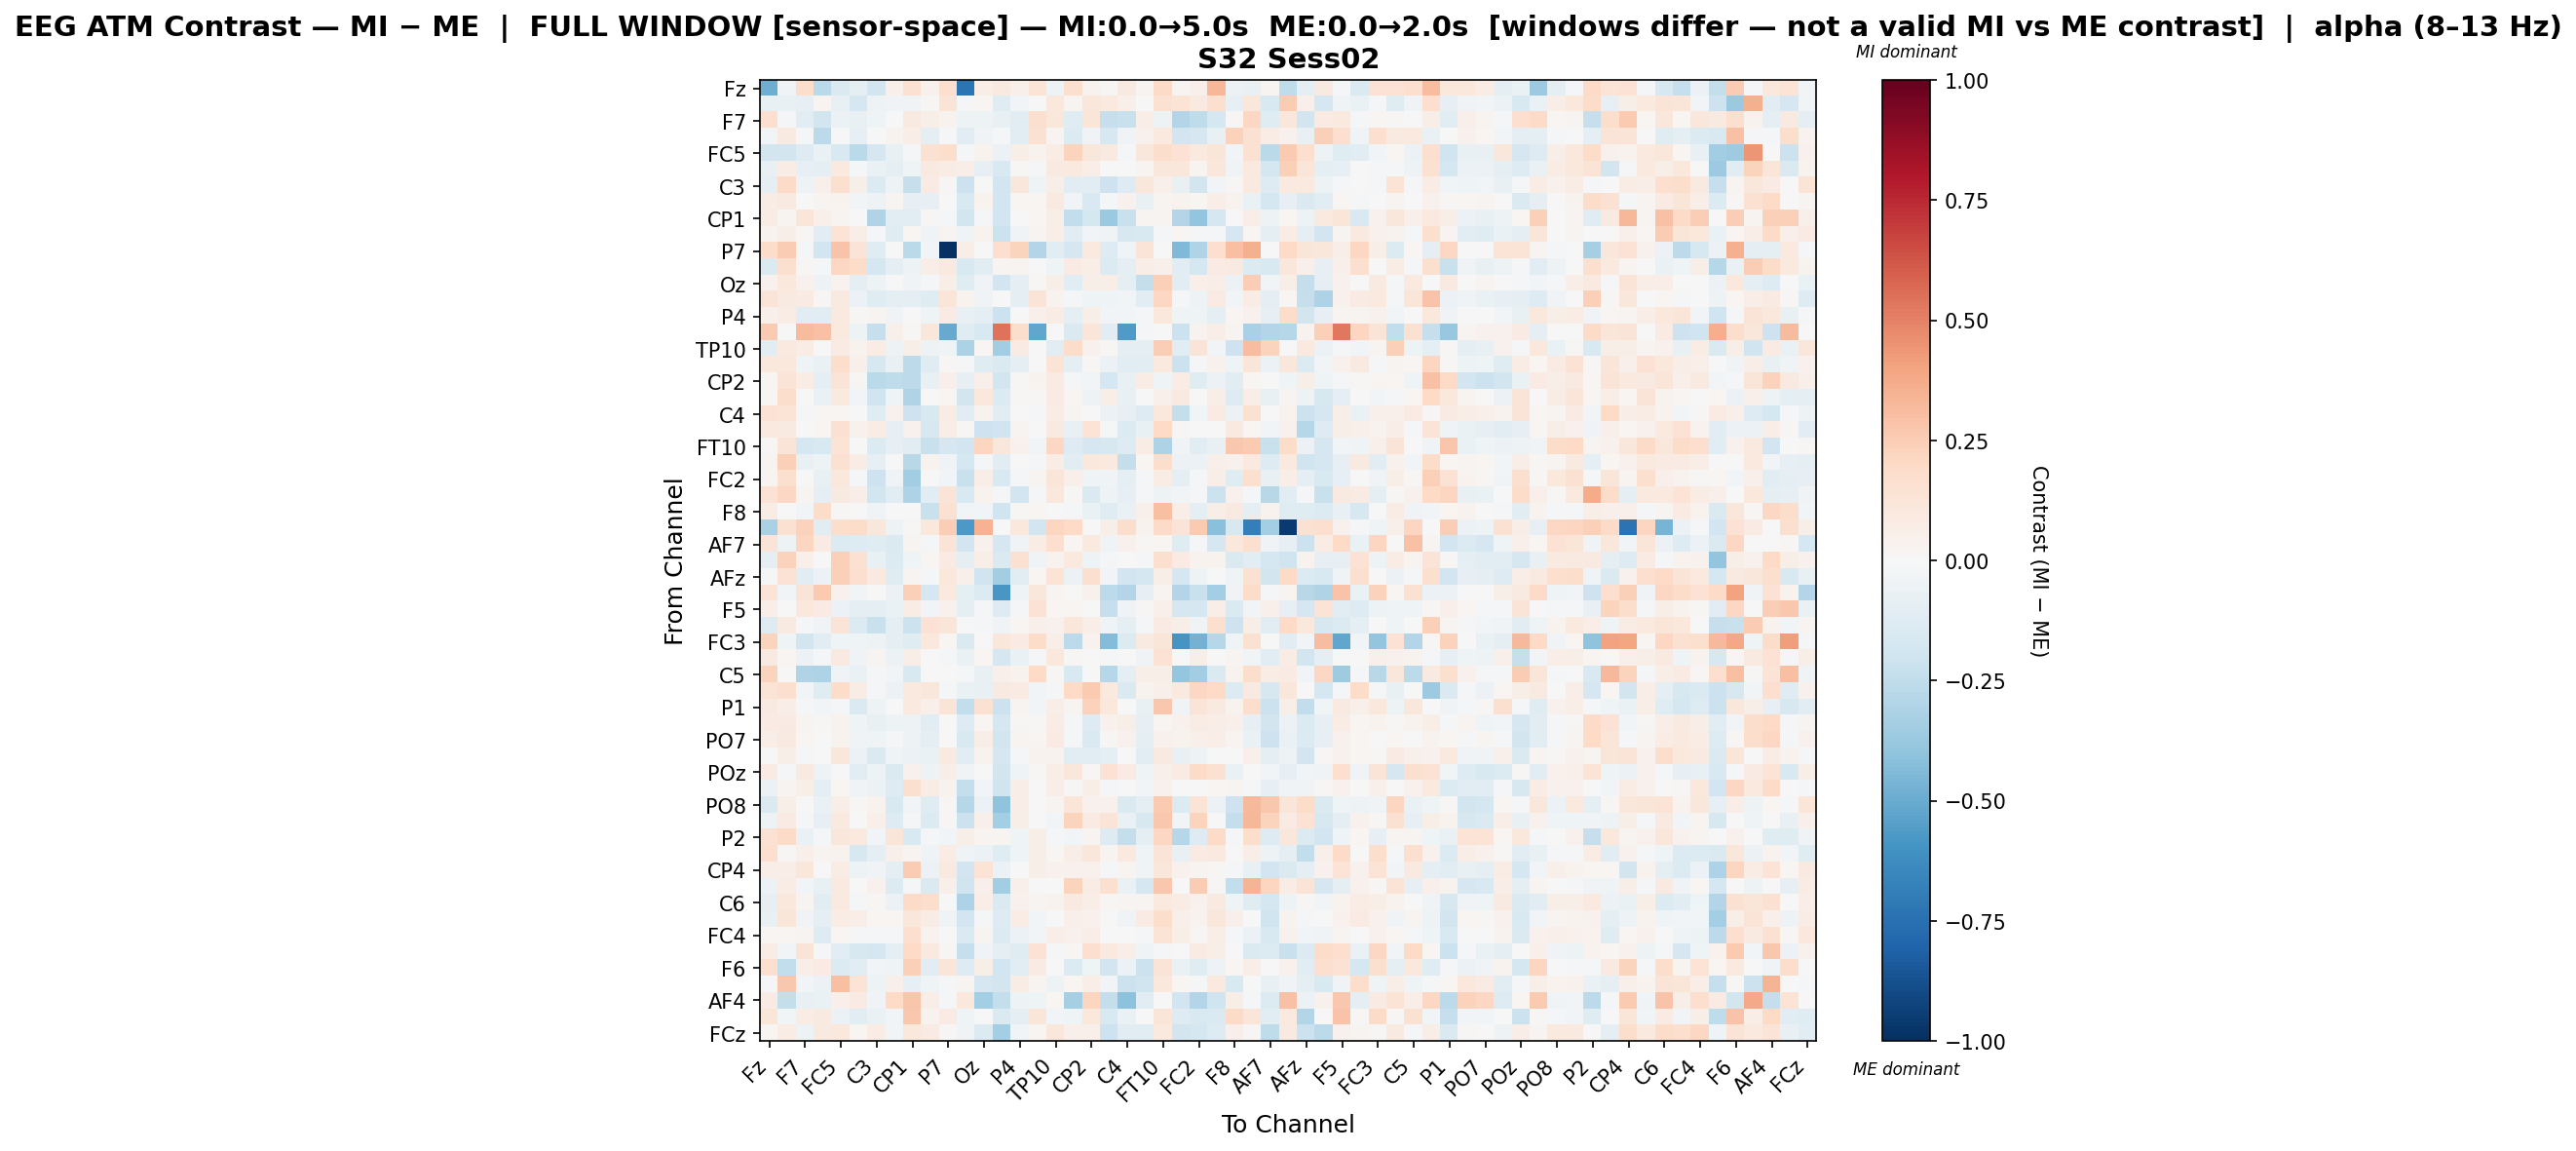

The file beside this chart, header and first rows:
, Fz, F3, F7, FT9, FC5, FC1, C3, CP5, CP1, Pz, P7, O1, Oz, O2, P4, P8, TP10, CP6, CP2, Cz, C4, T8, FT10
Fz, -0.4851, -0.03885, 0.174, -0.2732, -0.1459, -0.0923, -0.1828, 0.05345, 0.1493, 0.04094, 0.1649, -0.7292, 0.06284, 0.08845, 0.0481, 0.1337, -0.04771, 0.1617, 0.035, 0.008483, 0.08989, 0.02865, 0.1929
F3, -0.07358, -0.07759, -0.08173, 0.02616, -0.07164, -0.1715, -0.04689, -0.03845, -0.03377, 0.01455, 0.1325, -0.01082, 0.01975, -0.1174, -0.02655, 0.007155, 0.1027, 0.02474, 0.1126, 0.09598, 0.05383, 0.00673, 0.156
F7, 0.166, -0.01997, -0.112, -0.1842, -0.05817, -0.07679, -0.04062, 0.002884, 0.09089, 0.05477, 0.03631, -0.04829, -0.05461, -0.07468, -0.1112, 0.1637, 0.1127, -0.1174, 0.1216, -0.23, -0.2263, 0.06268, -0.04712
FT9, -0.02498, 0.09251, -0.01669, -0.2598, -0.003388, -0.08129, 0.0003901, 0.03811, 0.06269, -0.09316, -0.01501, -0.1138, -0.0354, -0.01399, -0.1117, 0.153, 0.02916, -0.1354, -0.03452, -0.1599, -0.03459, 0.04203, 0.09505
FC5, -0.1803, -0.1857, -0.1272, -0.06413, -0.1533, -0.2677, -0.1672, -0.07774, -0.02224, 0.1516, 0.1755, -0.01121, 0.0341, -0.05485, 0.05885, 0.03131, 0.07486, 0.2245, 0.1156, 0.08614, -0.01515, 0.1131, 0.1766
FC1, -0.07448, 0.07184, -0.08516, -0.09599, 0.0981, -0.0166, -0.06382, -0.08847, -0.04192, 0.0869, 0.07488, 0.06356, -0.07925, -0.1526, 0.008784, -0.01466, 0.08791, 0.09919, 0.07026, -0.007726, -0.007728, 0.02396, 0.1144
C3, -0.101, 0.1915, -0.05255, 0.05208, 0.1568, 0.06093, -0.1359, -0.04712, -0.2324, 0.08225, 0.01445, -0.2162, -0.004309, -0.1913, 0.1139, -0.04103, 0.06228, -0.1074, -0.1053, -0.2092, -0.129, 0.1095, 0.05368
CP5, 0.07126, 0.08739, 0.005765, 0.02743, 0.03644, -0.0306, -0.0469, 0.02802, -0.07816, -0.08153, 0.0, -0.1536, 0.03771, -0.1942, 0.01661, 0.01872, 0.09342, -0.02745, -0.1557, -0.02026, 0.04493, -0.07505, 0.03098
CP1, 0.07303, 0.0275, 0.1242, 0.05461, 0.02823, -0.0007666, -0.3043, -0.1116, -0.1078, 0.007885, -0.01408, -0.1853, -0.02269, -0.1943, 0.007016, 0.02241, 0.06069, -0.2488, -0.1749, -0.3747, -0.2196, 0.02925, 0.03074
Pz, 0.03403, 0.06026, 0.01541, -0.1027, 0.1399, 0.06313, -0.00878, -0.1189, 0.01879, -0.03471, 0.02689, -0.04233, 0.03631, -0.215, -0.03248, 0.02959, 0.06258, -0.1065, -0.02455, -0.03361, -0.1582, -0.1506, -0.01808
P7, 0.1864, 0.2522, -0.0101, -0.1876, 0.2865, 0.1259, -0.1223, 0.0, -0.2661, -0.02368, -1.0, 0.06366, -0.006337, 0.1711, 0.2232, -0.2962, -0.1107, -0.1706, 0.09392, -0.1322, -0.04004, 0.1303, -0.001707
O1, -0.1465, 0.1605, 0.007873, -0.01792, 0.2076, 0.1823, -0.1727, -0.09775, -0.05175, 0.0664, 0.09295, -0.1557, -0.1123, 0.02948, 0.03014, -0.005616, -0.04621, 0.08312, 0.06329, -0.1379, -0.08984, 0.06752, 0.04812
Oz, 0.04404, 0.1056, 0.04343, -0.04797, 0.0385, -0.08662, -0.04789, -0.001512, -0.03173, -0.01118, 0.05746, -0.1173, -0.0331, -0.1878, -0.08775, 0.01264, 0.05645, -0.1031, 0.06057, 0.06406, -0.08638, -0.2363, 0.2404
O2, 0.1302, 0.09296, 0.08411, 0.009658, 0.08834, -0.05823, -0.1217, -0.09346, -0.08983, -0.1178, 0.1222, 0.03149, -0.03544, -0.001897, -0.08645, 0.1289, 0.03321, -0.01386, -0.04218, -0.0409, -0.02395, -0.1062, 0.2107
P4, 0.04764, 0.07471, -0.1044, -0.1056, 0.09877, 0.008711, 0.02754, -0.03305, -0.006526, -0.04462, 0.08306, -0.07535, -0.08763, -0.211, 0.002052, 0.04939, 0.07533, -0.09774, 0.06069, -0.02874, -0.02552, -0.008976, 0.1091
P8, 0.2603, 0.007387, 0.3148, 0.2926, 0.09763, -0.0509, -0.2284, 0.05369, 0.008364, 0.1142, -0.5041, -0.1237, -0.155, 0.5424, 0.1762, -0.521, 0.0, -0.1449, 0.1239, -0.1061, -0.5685, -0.01817, 0.0009179
TP10, -0.1053, 0.09819, 0.07072, -0.00414, 0.079, 0.0342, 0.07353, -0.05432, 0.05684, -0.05166, -0.03385, -0.3128, 0.01795, -0.3509, 0.08281, 0.0, -0.1167, 0.1797, 0.04472, 0.009895, -0.1008, -0.09462, 0.2487
CP6, 0.1086, 0.104, -0.03937, -0.06778, 0.1736, 0.0525, -0.1564, -0.07696, -0.2637, -0.1174, 0.01371, -0.01446, -0.1172, -0.1419, -0.1005, -0.00208, 0.1371, -0.1005, 0.01162, -0.06164, -0.1039, -0.1099, 0.097
CP2, 0.02263, 0.1269, 0.07587, -0.08956, 0.1272, 0.01186, -0.2725, -0.2519, -0.2637, -0.07722, 0.05193, -0.08455, 0.05235, -0.1834, 0.009557, 0.03335, 0.08207, -0.02176, -0.02503, -0.177, -0.07139, 0.07516, -0.04018
Cz, 0.01411, 0.1741, 0.005273, -0.0674, 0.09687, -0.02777, -0.1972, -0.04086, -0.3002, 0.002667, 0.02158, -0.1865, 0.1093, -0.1342, 0.01068, 0.01141, 0.08394, 0.0231, -0.05403, 0.06007, -0.07589, -0.006391, 0.0521
C4, 0.1461, 0.1359, -0.00817, 0.009117, 0.02228, -0.00537, -0.1211, 0.04167, -0.2084, -0.1499, 0.07441, -0.1087, 0.03546, -0.113, 0.004776, -0.01914, 0.076, 0.02485, 0.005416, -0.0582, -0.08329, -0.1265, 0.1073
T8, 0.09805, 0.09277, 0.00336, 0.01678, 0.1521, 0.04267, 0.07198, -0.0789, 0.04016, -0.1603, 0.06274, 0.007941, -0.2055, -0.1969, 0.02368, 0.001296, 0.08632, -0.07382, 0.1331, -0.01146, -0.1364, -0.0773, 0.2008
FT10, 0.0103, 0.1323, -0.1764, -0.1492, 0.1381, 0.003147, -0.1352, -0.0809, -0.1054, -0.2219, -0.1676, -0.189, 0.2112, 0.1117, 0.03961, -0.02444, 0.2042, -0.1324, -0.1649, -0.1615, -0.1306, 0.07316, -0.3065
FC6, 0.02524, 0.2394, -0.07328, -0.04778, 0.1549, 0.07477, -0.08039, 0.001574, -0.278, 0.03452, -0.03775, -0.1745, -0.01585, -0.1035, 0.0005144, -0.00799, 0.07103, -0.113, 0.1041, 0.09709, -0.2384, 0.01571, 0.1765
FC2, 0.03112, 0.1594, -0.00489, -0.0735, 0.1038, -0.01193, -0.2032, -0.03714, -0.3446, -0.007106, -0.02789, -0.2259, 0.06525, -0.1511, -0.007984, 0.027, 0.121, 0.05183, -0.04062, -0.0378, -0.09273, -0.01421, 0.07213
F4, 0.1438, 0.2032, 0.03076, -0.09848, 0.08647, 0.06539, -0.1837, -0.1072, -0.3122, -0.1057, 0.1303, -0.1527, 0.03479, -0.01188, -0.1902, -0.01136, 0.1045, 0.01026, -0.1466, -0.0499, -0.08068, -0.01183, -0.04984
F8, 0.07048, -0.005519, -0.02962, 0.1818, 0.01349, -0.006238, -0.03359, -0.003276, -0.003897, -0.2223, 0.1517, -0.02705, -0.02595, -0.197, 0.01189, 0.01856, -0.00279, -0.0179, -0.06272, -0.1199, -0.06777, 0.04732, 0.3022
Fp2, -0.3232, 0.1552, 0.2322, -0.1055, 0.1747, 0.1871, 0.1147, -0.05236, 0.01444, 0.1062, 0.247, -0.5744, 0.3496, 0.00552, 0.1047, -0.1917, 0.2163, 0.1996, -0.006789, 0.05853, 0.1773, 0.03148, 0.1879
AF7, 0.1261, -0.05152, 0.2164, 0.08349, -0.1355, -0.1289, -0.1248, -0.1481, 0.02372, -0.02239, 0.1275, -0.1879, 0.04466, -0.1644, -0.03595, 0.07399, 0.1668, 0.01889, 0.09698, -0.03482, 0.04165, 0.008195, 0.02006
AF3, -0.09007, 0.2296, 0.04691, 0.0009131, 0.2407, 0.1516, -0.07243, -0.136, -0.03944, 0.02245, 0.07896, -0.1008, 0.05639, -0.1448, 0.1527, -0.03143, 0.03865, 0.0969, -0.04812, -0.01779, 0.002018, -0.01559, 0.1624
AFz, -0.02018, 0.1467, -0.1122, -0.05808, 0.2363, 0.1683, 0.09385, -0.1223, 0.03009, -0.009278, 0.1072, 0.05366, -0.2004, -0.3486, -0.1139, 0.0157, 0.1362, -0.06103, 0.1588, -0.02671, -0.193, -0.1786, 0.0618
F1, 0.1338, -0.02908, 0.1263, 0.2581, 0.04427, -0.02493, -0.0007869, -0.05734, 0.2377, -0.1646, 0.09654, -0.09287, -0.1354, -0.5801, -0.04067, 0.1171, 0.02457, 0.001722, 0.04012, -0.259, -0.2901, -0.08147, 0.02913
F5, 0.06358, 0.003913, 0.1076, 0.08236, -0.05971, -0.09431, -0.09877, -0.06859, 0.07203, -0.02876, 0.04677, -0.09062, -0.01126, -0.1307, -0.0139, 0.1416, 0.0222, 0.02128, -0.001901, -0.2304, -0.03297, 0.01022, 0.0491
FT7, -0.1268, 0.08959, -0.01994, -0.03767, 0.1299, -0.1332, -0.2241, -0.09498, -0.2163, 0.1423, 0.1211, -0.00671, -0.01559, -0.03706, 0.02298, 0.05007, 0.04682, 0.1166, 0.06549, -0.04072, -0.09937, -0.01217, 0.08014
FC3, 0.2232, -0.04491, -0.1865, -0.1124, -0.0415, -0.04278, -0.05104, -0.08709, -0.1226, 0.1036, 0.01654, -0.1412, 0.0001686, 0.1116, 0.08462, 0.181, 0.05908, -0.2637, 0.03611, -0.435, -0.1355, 0.08631, 0.1212
C1, 0.08613, 0.02178, -0.05966, -0.01929, 0.08823, -0.03158, 0.02461, -0.06015, 0.06733, -0.001091, -0.00825, -0.06404, 0.02166, -0.1694, -0.06826, -0.007868, 0.1051, 0.008206, 0.007802, -0.02158, 0.007352, -0.03527, 0.1414
C5, 0.2239, 0.0005103, -0.2995, -0.3077, -0.0334, -0.06626, -0.01224, -0.029, -0.1487, -0.004073, -0.006053, -0.0215, -0.07569, 0.05018, 0.03689, 0.1985, 0.0118, -0.1545, -0.006813, -0.2879, -0.08786, 0.05834, 0.06052
CP3, 0.1331, 0.1646, -0.02702, -0.123, 0.1809, 0.07534, -0.01358, -0.05801, 0.1012, 0.1131, -0.01538, -0.06514, -0.07082, 0.09375, 0.08, -0.02957, -0.01791, 0.1981, 0.2635, 0.09964, -0.1413, 0.0377, 0.05441
P1, 0.09114, 0.06895, -0.01427, -0.02848, -0.02134, -0.1434, -0.05126, -0.006189, 0.09821, 0.05311, 0.1286, -0.243, 0.1516, -0.2185, 0.02635, -0.02607, 0.06603, 0.0277, 0.2326, 0.1018, -0.003517, -0.07063, 0.2677
P5, 0.07958, 0.08277, 0.02764, 0.01232, 0.0379, -0.0395, -0.07292, -0.05101, -0.04876, -0.112, 0.0, -0.1307, 0.01997, -0.1704, 0.01458, 0.01256, 0.07543, -0.01529, -0.1292, 0.04099, 0.05485, -0.08551, 0.0217
PO7, 0.0683, 0.09098, 0.01649, -0.003269, 0.0377, -0.03343, -0.0466, -0.01459, -0.05226, -0.09965, 0.0, -0.1526, 0.06854, -0.1817, 0.02687, 0.01577, 0.08592, -0.009598, -0.145, 0.01315, 0.03916, -0.1005, 0.04225
PO3, 0.0007107, 0.06249, -0.02145, -0.0005925, 0.1104, -0.05591, -0.1466, -0.0467, -0.0582, -0.06665, 0.08681, -0.1137, 0.03495, -0.1664, -0.01276, 0.03753, 0.03237, -0.1043, -0.1034, -0.0943, -2.946273349981858e-05, -0.1099, 0.09201
POz, 0.07922, -0.01966, 0.08726, -0.05107, -0.004271, -0.1061, -0.053, -0.1476, 0.04422, -0.05176, 0.05873, -0.03484, 0.002155, -0.1844, -0.04679, 0.0141, 0.06539, 0.1101, 0.01559, 0.1484, 0.08365, -0.0461, 0.05357
PO4, -0.05623, 0.02788, 0.0607, -0.08607, 0.01588, -0.03457, -0.05542, -0.1286, 0.1622, 0.07395, 0.03149, -0.2378, -0.0273, -0.1986, 0.06458, 0.0003298, 0.06823, 0.01015, 0.0608, -0.02163, 0.001837, -0.02572, 0.04264
PO8, -0.142, 0.05578, -0.003469, -0.06881, 0.07019, 0.0134, 0.03612, -0.154, -0.0311, -0.125, 0.01301, -0.2883, -0.05523, -0.4018, 0.06726, 0.0, 0.02808, 0.1189, 0.04418, 0.04218, -0.1445, -0.09787, 0.2654
P6, -0.05236, 0.08226, -0.01645, -0.08578, 0.09805, 0.006966, 0.05348, -0.1322, -0.01252, -0.1342, 0.01138, -0.2183, 0.05122, -0.3396, 0.06232, 0.0, -0.02539, 0.2262, 0.07996, 0.1303, -0.06725, -0.1591, 0.271
P2, 0.1555, 0.1916, -0.06994, -0.02201, 0.1155, 0.0944, -0.02873, 0.1235, -0.1521, -0.01393, -0.02494, 0.05851, 0.03001, 0.02993, -0.04676, 0.05489, -0.008205, -0.02366, 0.02532, -0.1309, -0.2415, -0.09761, 0.2067
CPz, 0.1703, 0.01015, 0.05367, 0.02975, 0.03734, -0.1574, -0.09266, 0.0489, 0.02852, -0.04069, 0.0746, -0.03558, -0.05594, -0.1216, -0.04613, 0.05605, 0.02122, 0.06361, 0.1161, 0.0267, 0.09421, -0.04074, 0.1258
CP4, 0.06342, 0.06788, 0.111, 0.003374, 0.07308, -0.05079, -0.03743, -0.09439, 0.2577, -0.05787, 0.0929, -0.1887, 0.1341, -0.06126, -0.006256, 0.06204, 0.04293, 0.04584, 0.04593, -0.01105, 0.02862, -0.03864, 0.1154
TP8, -0.05543, 0.07068, -0.02636, -0.07696, 0.08652, -0.00652, 0.04588, -0.137, -0.01393, -0.1472, 0.04694, -0.1973, 0.05136, -0.3466, 0.04956, 0.0, 0.004115, 0.2202, 0.07321, 0.1621, -0.06873, -0.1715, 0.2688
C6, -0.08175, 0.1046, 0.02515, -0.1169, 0.09793, -0.009497, 0.01435, -0.05866, 0.1922, 0.1722, 0.004546, -0.3053, 0.06367, -0.1422, 0.04575, 0.02379, 0.03178, 0.09284, 0.06854, 0.01134, 0.02702, 0.02971, 0.09879
C2, -0.07203, 0.1203, -0.03273, -0.09497, 0.07547, 0.06554, 0.02291, 0.01973, 0.1161, 0.07355, -0.03493, -0.1895, -0.01062, -0.13, 0.07153, -0.02907, 2.1767603954630734e-06, 0.05372, 0.03922, 0.003867, -0.03632, 0.08017, 0.1762
FC4, 0.0198, 0.02153, 0.02418, -0.1256, 0.0186, -0.009958, -0.02025, -0.01327, 0.1677, 0.03779, -0.005751, -0.1461, 0.02866, -0.1386, -0.05561, -0.03043, 0.06666, 0.04462, 0.06389, -0.005733, -0.001554, -0.01672, 0.1395
FT8, 0.07645, -0.02526, 0.1253, -0.02174, -0.1148, -0.1587, -0.1654, -0.08735, 0.1987, 0.09707, 0.01463, -0.2318, -0.03215, -0.08621, -0.1175, 0.1436, -0.02281, 0.01528, 0.1642, 0.09657, 0.06898, -0.04626, -0.0083
F6, 0.1694, -0.2489, 0.06336, 0.08534, -0.1335, -0.1161, -0.02833, -0.04446, 0.2365, -0.1156, 0.1177, -0.1276, 0.05839, -0.1921, -0.1103, 0.08175, -0.005485, -0.1365, -0.04362, -0.1848, -0.05888, -0.2175, 0.1315
AF8, -0.01517, 0.2667, -0.03015, -0.05869, 0.2991, 0.1372, -0.0485, 0.049, -0.08082, -0.03992, -0.02193, 0.02615, -0.1687, -0.182, 0.07418, 0.02462, -0.04696, 0.01861, 0.06563, -0.02863, -0.2167, -0.2015, 0.1035
AF4, 0.08405, -0.2403, -0.07294, -0.06709, 0.04871, 0.08061, -0.03366, 0.1958, 0.2774, 0.0631, -0.008386, 0.105, -0.3423, -0.2375, -0.05317, -0.04017, 0.01779, -0.3326, 0.2155, -0.2394, -0.407, -0.1104, -0.002192
F2, 0.12, -0.02691, 0.07306, 0.08972, -0.05778, -0.1025, -0.06677, -0.02878, 0.266, 0.03568, 0.08484, -0.04396, 0.0002391, -0.1431, -0.09139, 0.1187, -0.02748, -0.04319, 0.1035, -0.154, -0.0627, 0.003048, 0.1211
FCz, 0.01818, 0.07739, -0.05372, 0.08823, 0.1068, 0.01714, 0.07208, -0.02744, 0.1037, 0.08272, 0.01147, -0.03222, -0.1335, -0.3377, -0.02964, 0.01861, 0.1097, 0.04931, 0.05054, -0.2041, -0.1063, -0.1093, 0.1012
